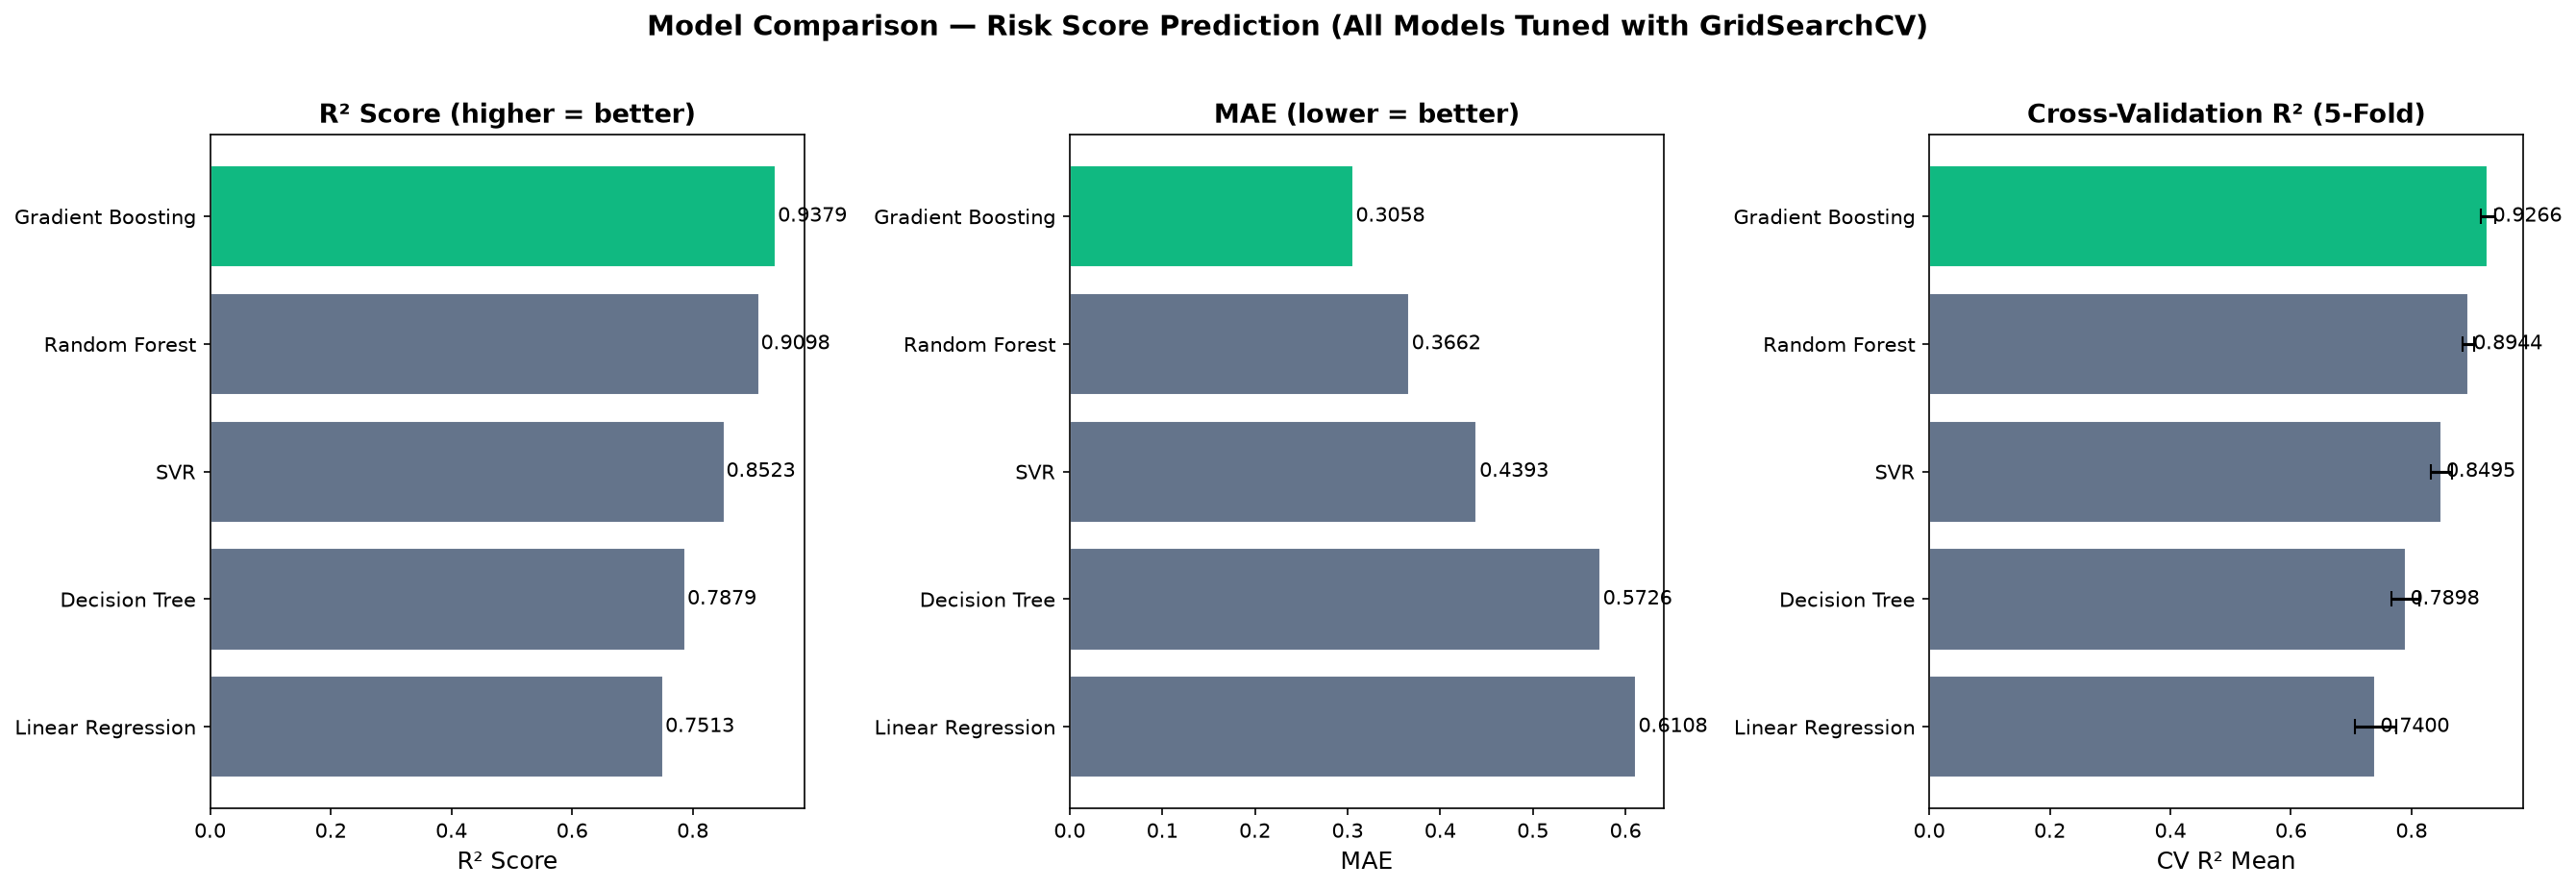

Python code for this plot:
import pandas as pd
import numpy as np
import matplotlib
matplotlib.use('Agg')
import matplotlib.pyplot as plt
from sklearn.model_selection import train_test_split, cross_val_score, GridSearchCV
from sklearn.metrics import mean_absolute_error, mean_squared_error, r2_score
from sklearn.preprocessing import StandardScaler
from sklearn.pipeline import Pipeline
from sklearn.linear_model import LinearRegression
from sklearn.tree import DecisionTreeRegressor
from sklearn.ensemble import RandomForestRegressor, GradientBoostingRegressor
from sklearn.svm import SVR
import time

# --- 0. LOAD DATA ---
df = pd.read_csv(r'C:\Users\starlr\Documents\CAPSTONE\AFH\data_training\behavior_dataset.csv')

FEATURES = [
    'total_borrows', 'total_returns', 'on_time_returns', 'late_returns',
    'damage_count', 'lost_count', 'total_fines', 'unpaid_fines'
]
TARGET = 'risk_score'

X = df[FEATURES]
y = df[TARGET]

X_train, X_test, y_train, y_test = train_test_split(
    X, y, test_size=0.2, random_state=42
)

print(f"Dataset: {len(df)} rows, {len(FEATURES)} features")
print(f"Train: {len(X_train)}, Test: {len(X_test)}")
print("=" * 70)

# --- 1. DEFINE MODELS + HYPERPARAMETER GRIDS ---

model_configs = {
    'Linear Regression': {
        'pipeline': Pipeline([
            ('scaler', StandardScaler()),
            ('model', LinearRegression())
        ]),
        'param_grid': {},
        'note': 'No hyperparameters to tune'
    },
    'Decision Tree': {
        'pipeline': Pipeline([
            ('model', DecisionTreeRegressor(random_state=42))
        ]),
        'param_grid': {
            'model__max_depth': [3, 5, 10, 15, None],
            'model__min_samples_split': [2, 5, 10],
            'model__min_samples_leaf': [1, 2, 4],
        },
        'note': '45 combinations'
    },
    'Random Forest': {
        'pipeline': Pipeline([
            ('model', RandomForestRegressor(random_state=42, n_jobs=-1))
        ]),
        'param_grid': {
            'model__n_estimators': [50, 100, 200],
            'model__max_depth': [5, 10, 15, None],
            'model__min_samples_split': [2, 5, 10],
            'model__min_samples_leaf': [1, 2, 4],
        },
        'note': '144 combinations'
    },
    'Gradient Boosting': {
        'pipeline': Pipeline([
            ('model', GradientBoostingRegressor(random_state=42))
        ]),
        'param_grid': {
            'model__n_estimators': [50, 100, 200],
            'model__max_depth': [3, 5, 7],
            'model__learning_rate': [0.01, 0.05, 0.1, 0.2],
            'model__min_samples_split': [2, 5, 10],
        },
        'note': '108 combinations'
    },
    'SVR': {
        'pipeline': Pipeline([
            ('scaler', StandardScaler()),
            ('model', SVR())
        ]),
        'param_grid': {
            'model__kernel': ['rbf', 'linear'],
            'model__C': [0.1, 1, 10, 100],
            'model__gamma': ['scale', 'auto'],
            'model__epsilon': [0.01, 0.1, 0.2],
        },
        'note': '48 combinations'
    },
}

# --- 2. TUNING + EVALUATION ---
results = []
best_params_all = {}

for name, config in model_configs.items():
    print(f"\n{'='*70}")
    print(f"MODEL: {name}")
    print(f"Tuning: {config['note']}")
    print(f"{'='*70}")

    start_time = time.time()

    if config['param_grid']:
        grid = GridSearchCV(
            config['pipeline'],
            config['param_grid'],
            cv=5,
            scoring='r2',
            n_jobs=-1,
            verbose=0
        )
        grid.fit(X_train, y_train)
        best_model = grid.best_estimator_
        best_params = grid.best_params_
        best_cv_r2 = grid.best_score_

        print(f"\n  Best Parameters:")
        for key, val in best_params.items():
            clean_key = key.replace('model__', '')
            print(f"    {clean_key}: {val}")
        print(f"  Best CV R2 (during tuning): {best_cv_r2:.4f}")
    else:
        best_model = config['pipeline']
        best_model.fit(X_train, y_train)
        best_params = {}
        print(f"\n  No tuning needed (no hyperparameters)")

    elapsed = time.time() - start_time

    y_pred = best_model.predict(X_test)

    mae = mean_absolute_error(y_test, y_pred)
    rmse = np.sqrt(mean_squared_error(y_test, y_pred))
    r2 = r2_score(y_test, y_pred)

    cv_scores = cross_val_score(best_model, X, y, cv=5, scoring='r2')
    cv_mean = cv_scores.mean()
    cv_std = cv_scores.std()

    results.append({
        'Model': name,
        'MAE': mae,
        'RMSE': rmse,
        'R2': r2,
        'CV_R2_Mean': cv_mean,
        'CV_R2_Std': cv_std,
        'Time (s)': elapsed,
    })

    best_params_all[name] = best_params

    print(f"\n  Test Set Metrics:")
    print(f"    MAE:     {mae:.4f} (avg error {mae:.2f} points)")
    print(f"    RMSE:    {rmse:.4f}")
    print(f"    R2:      {r2:.4f} ({r2*100:.1f}% variance explained)")
    print(f"    CV R2:   {cv_mean:.4f} +/- {cv_std:.4f}")
    print(f"    Time:    {elapsed:.1f}s")

# --- 3. COMPARISON TABLE ---
results_df = pd.DataFrame(results).sort_values('R2', ascending=False)

print(f"\n\n{'='*70}")
print("MODEL COMPARISON RESULTS (sorted by R2, all models tuned via GridSearchCV)")
print("="*70)
print(results_df.to_string(index=False, float_format='%.4f'))

best = results_df.iloc[0]
worst = results_df.iloc[-1]

print(f"\n{'='*70}")
print(f"BEST MODEL:  {best['Model']}")
print(f"  R2:   {best['R2']:.4f} ({best['R2']*100:.1f}% variance explained)")
print(f"  MAE:  {best['MAE']:.4f} (avg error {best['MAE']:.2f} points)")
print(f"  RMSE: {best['RMSE']:.4f}")
print(f"  CV R2: {best['CV_R2_Mean']:.4f} +/- {best['CV_R2_Std']:.4f}")
print(f"\nWORST MODEL: {worst['Model']}")
print(f"  R2:   {worst['R2']:.4f} ({worst['R2']*100:.1f}% variance explained)")
print(f"  MAE:  {worst['MAE']:.4f}")

r2_diff = best['R2'] - worst['R2']
print(f"\nR2 gap (best vs worst): {r2_diff:.4f}")
print("="*70)

# --- 4. VISUALIZATION ---

model_names = results_df['Model'].tolist()
best_name = best['Model']
colors = ['#10B981' if name == best_name else '#64748B' for name in model_names]

fig, axes = plt.subplots(1, 3, figsize=(18, 6))

# 4a. R2 Score
r2_vals = results_df['R2'].tolist()
axes[0].barh(model_names[::-1], r2_vals[::-1], color=colors[::-1], edgecolor='white')
axes[0].set_xlabel('R² Score', fontsize=12)
axes[0].set_title('R² Score (higher = better)', fontsize=13, fontweight='bold')
for i, val in enumerate(r2_vals[::-1]):
    axes[0].text(val + 0.003, i, f'{val:.4f}', va='center', fontsize=10)

# 4b. MAE
mae_sorted = results_df.sort_values('MAE')
mae_names = mae_sorted['Model'].tolist()
mae_vals = mae_sorted['MAE'].tolist()
mae_colors = ['#10B981' if name == best_name else '#64748B' for name in mae_names]
axes[1].barh(mae_names[::-1], mae_vals[::-1], color=mae_colors[::-1], edgecolor='white')
axes[1].set_xlabel('MAE', fontsize=12)
axes[1].set_title('MAE (lower = better)', fontsize=13, fontweight='bold')
for i, val in enumerate(mae_vals[::-1]):
    axes[1].text(val + 0.003, i, f'{val:.4f}', va='center', fontsize=10)

# 4c. CV R2 Mean
cv_vals = results_df['CV_R2_Mean'].tolist()
cv_stds = results_df['CV_R2_Std'].tolist()
axes[2].barh(model_names[::-1], cv_vals[::-1], color=colors[::-1], edgecolor='white',
             xerr=cv_stds[::-1], capsize=4)
axes[2].set_xlabel('CV R² Mean', fontsize=12)
axes[2].set_title('Cross-Validation R² (5-Fold)', fontsize=13, fontweight='bold')
for i, val in enumerate(cv_vals[::-1]):
    axes[2].text(val + 0.008, i, f'{val:.4f}', va='center', fontsize=10)

fig.suptitle('Model Comparison — Risk Score Prediction (All Models Tuned with GridSearchCV)',
             fontsize=14, fontweight='bold', y=1.02)
plt.tight_layout()
plt.savefig('model_comparison.png', dpi=150, bbox_inches='tight')
plt.close()
print("\nSaved: model_comparison.png")
